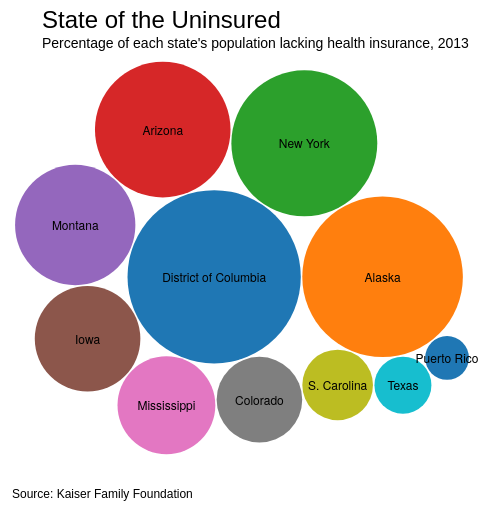
D3 v3 page, settled after 360 driven frames (6 s of simulated time); the page loaded 1 data file(s).





var width    = 500,
    height   = 500,
    diameter = 500, //max size of the bubbles
    color    = d3.scale.category10(); //color category

    //color = d3.scale.ordinal().range(["gray", "blue", "green", "purple"]);

var bubble = d3.layout.pack()
    .sort(null)
    .size([diameter, diameter])
    .padding(1.5);

var svg = d3.select("body")
    .append("svg")
    .attr("width", diameter)
    .attr("height", diameter)
    .attr("class", "bubble");

d3.csv("mentalhealth.csv", function(error, data){



    //convert numerical values from strings to numbers
    data = data.map(function(d){ d.value = +d["Amount"]; return d; });

    //bubbles needs very specific format, convert data to this.
    var nodes = bubble.nodes({children:data}).filter(function(d) { return !d.children; });

    //setup the chart
    var bubbles = svg.append("g")
        .attr("transform", "translate(0,0)")
        .selectAll(".bubble")
        .data(nodes)
        .enter();

    //create the bubbles
    bubbles.append("circle")
        .attr("r", function(d){ return d.r; })
        .attr("cx", function(d){ return d.x; })
        .attr("cy", function(d){ return d.y; })
        .style("fill", function(d) { return color(d.value); });

    //format the text for each bubble
    bubbles.append("text")
        .attr("x", function(d){ return d.x; })
        .attr("y", function(d){ return d.y + 5; })
        .attr("text-anchor", "middle")
        .text(function(d){ return d["State"]; })
        .style({
            "fill":"black", 
            "font-family":"Helvetica Neue, Helvetica, Arial, san-serif",
            "font-size": "12px"
        });

    d3.select("svg")
        .append("text")
        .attr("x", 50) //also can do width/2
        .attr("y", 20)
        .style({"font-family":"Helvetica, sans-serif", "font-size":"24px"})
        .text("State of the Uninsured");

         d3.select("svg")
        .append("text")
        .attr("x", 50) //also can do width/2
        .attr("y", 40)
        .style({"font-family":"Helvetica, sans-serif", "font-size":"14px"})
        .text("Percentage of each state's population lacking health insurance, 2013");

         d3.select("svg")
        .append("text")
        .attr("x", 20) //also can do width/2
        .attr("y", 490)
        .style({"font-family":"Helvetica, sans-serif", "font-size":"12px"})
        .text("Source: Kaiser Family Foundation");


        
})



### data: mentalhealth.csv, 161 bytes — head not shown